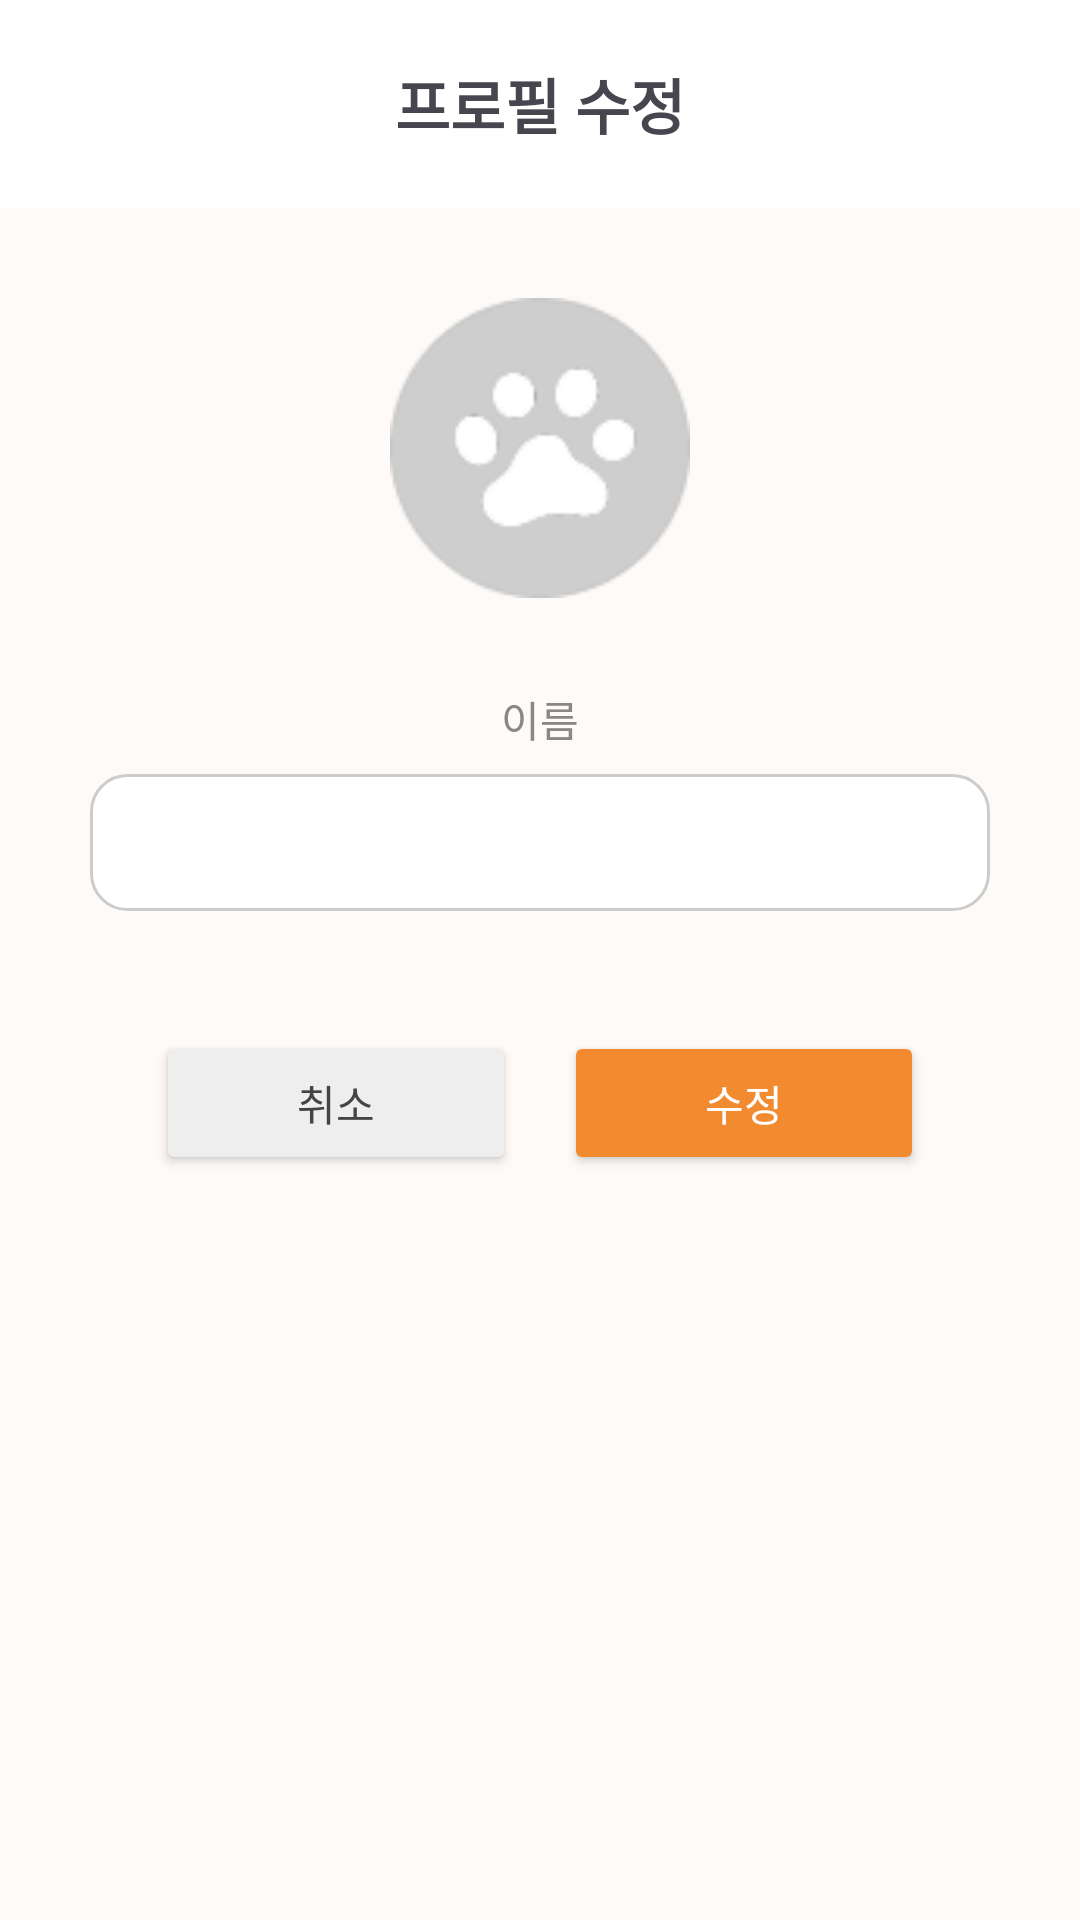

Reconstruct the res/layout file that produces this screen, plus the resources it refers to.
<!-- AndroidManifest.xml: application theme Theme.MyApp -->
<!-- res/layout/fragment_edit_profile.xml -->
<?xml version="1.0" encoding="utf-8"?>
<LinearLayout xmlns:android="http://schemas.android.com/apk/res/android"
    android:layout_width="match_parent"
    android:layout_height="match_parent"
    android:orientation="vertical"
    android:gravity="center_horizontal"
    android:background="#FDFAF8">

    
    <TextView
        android:layout_width="match_parent"
        android:layout_height="wrap_content"
        android:text="프로필 수정"
        android:gravity="center"
        android:padding="20dp"
        android:textSize="20sp"
        android:textStyle="bold"
        android:background="#FFFFFF" />

    
    <ImageView
        android:layout_width="100dp"
        android:layout_height="100dp"
        android:layout_marginTop="30dp"
        android:src="@drawable/profileimage"
        android:background="@drawable/profile_circle_background"
        android:scaleType="centerCrop" />

    
    <TextView
        android:layout_width="wrap_content"
        android:layout_height="wrap_content"
        android:text="이름"
        android:layout_marginTop="30dp"
        android:layout_marginBottom="8dp"
        android:textSize="14sp"
        android:textColor="#888888" />

    <EditText
        android:id="@+id/edit_username"
        android:layout_width="300dp"
        android:layout_height="wrap_content"
        android:background="@drawable/search_background"
        android:padding="12dp"
        android:textSize="16sp"
        android:textColor="#000000"
        android:textStyle="bold"
        android:inputType="textPersonName" />

    
    <LinearLayout
        android:layout_width="match_parent"
        android:layout_height="wrap_content"
        android:orientation="horizontal"
        android:gravity="center"
        android:layout_marginTop="40dp">

        <Button
            android:id="@+id/button_cancel"
            android:layout_width="120dp"
            android:layout_height="48dp"
            android:text="취소"
            android:backgroundTint="#EEEEEE"
            android:textColor="#444444"
            android:layout_marginEnd="16dp" />

        <Button
            android:id="@+id/button_save"
            android:layout_width="120dp"
            android:layout_height="48dp"
            android:text="수정"
            android:backgroundTint="#F28B30"
            android:textColor="#FFFFFF" />
    </LinearLayout>
</LinearLayout>
<!-- resources referenced by this layout -->
<resources>
  <!-- drawable profileimage: png bitmap (drawable, 3655 bytes) -->
  <!-- drawable search_background (drawable) -->
  <?xml version="1.0" encoding="utf-8"?>
  <shape xmlns:android="http://schemas.android.com/apk/res/android"
      android:shape="rectangle">
  
      
      <solid android:color="#FFFFFF" />
  
      
      <stroke
          android:width="1dp"
          android:color="#CCCCCC" />
  
      
      <corners android:radius="12dp" />
  
      
      <padding
          android:left="8dp"
          android:top="8dp"
          android:right="8dp"
          android:bottom="8dp" />
  </shape>
  <style name="Theme.MyApp" parent="Theme.Material3.DayNight.NoActionBar">
          <item name="android:windowSplashScreenBackground">@color/splash_bg</item>
          <item name="android:windowSplashScreenAnimatedIcon">@mipmap/profileimage</item>
          <item name="android:windowSplashScreenIconBackgroundColor">@color/icon_bg</item>
      </style>
  <color name="splash_bg">#FFFFFF</color>
  <color name="icon_bg">#FF6E00</color>
</resources>
